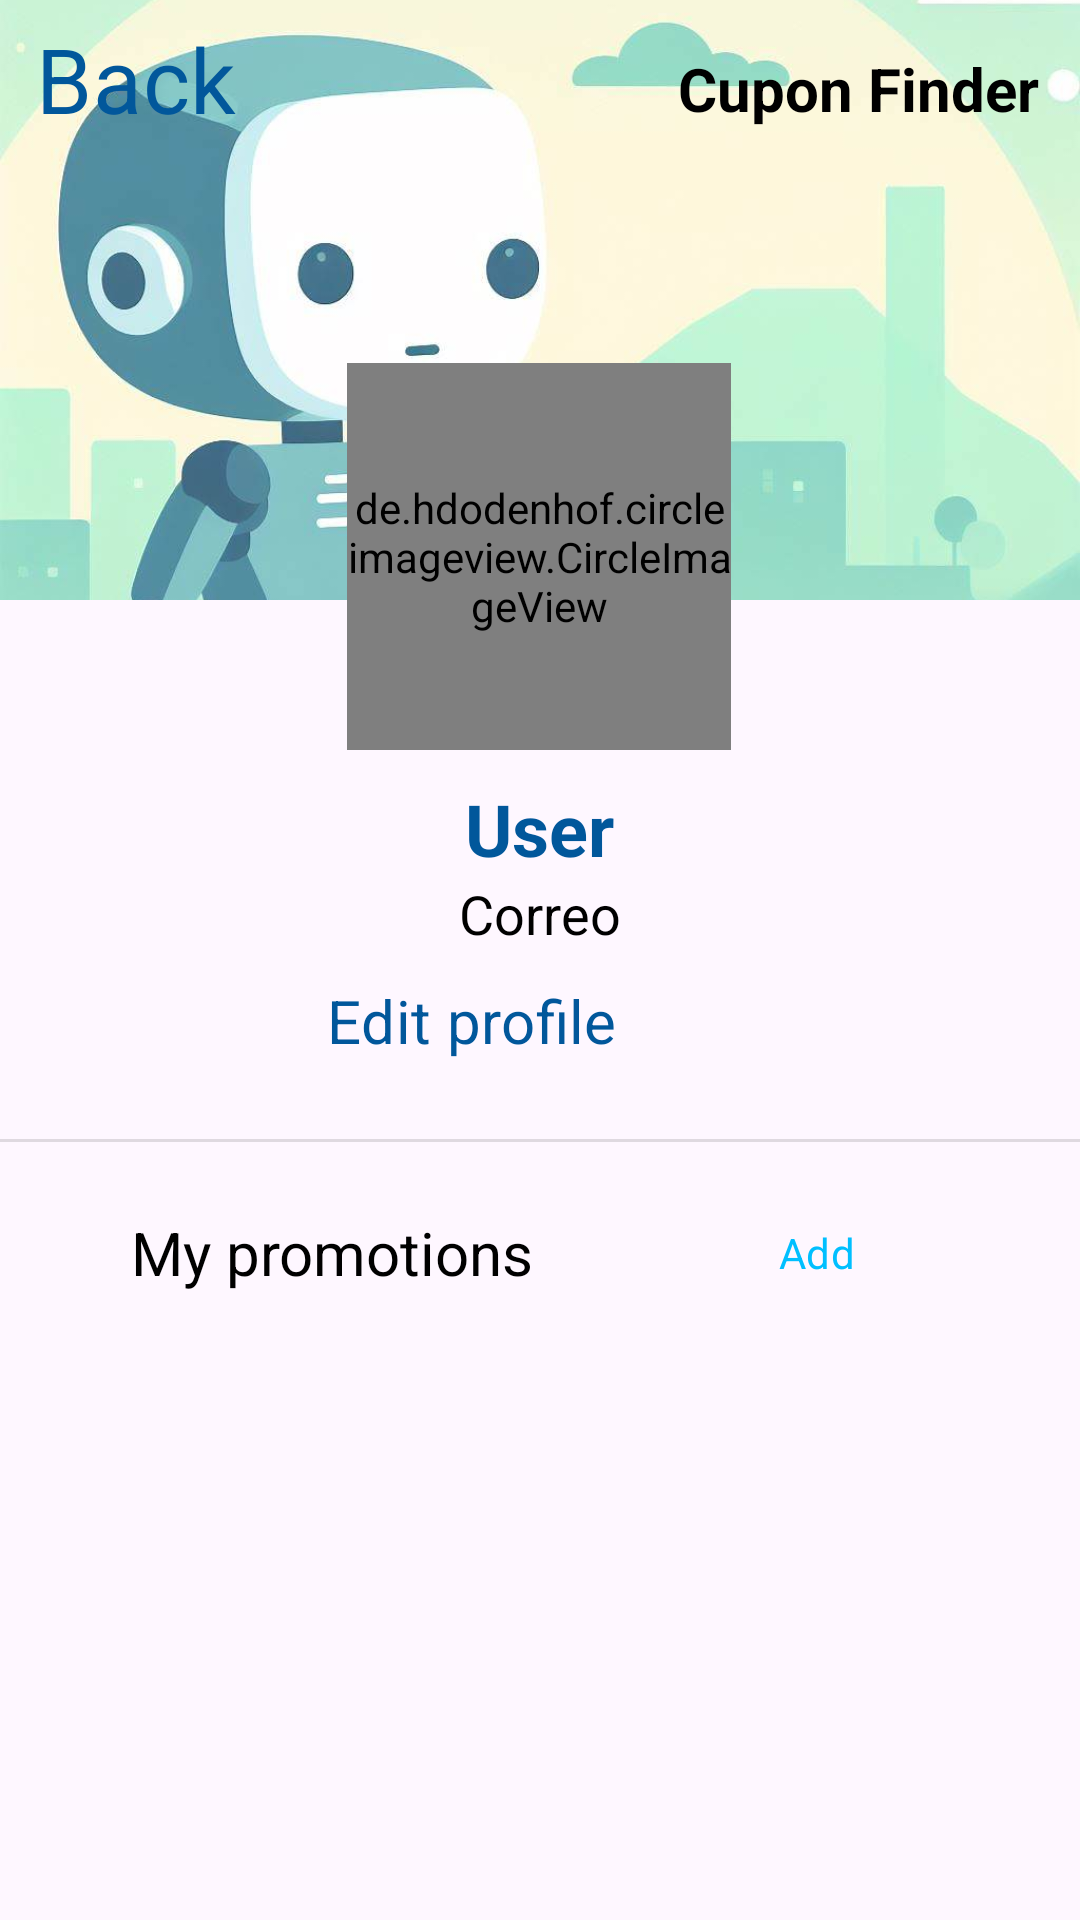

This screen was rendered from an Android layout file. Write that file and the resources it references.
<!-- AndroidManifest.xml: application theme Theme.CuponFinder2 -->
<!-- res/layout/activity_vista_usurio.xml -->
<?xml version="1.0" encoding="utf-8"?>
<androidx.constraintlayout.widget.ConstraintLayout xmlns:android="http://schemas.android.com/apk/res/android"
    xmlns:app="http://schemas.android.com/apk/res-auto"
    xmlns:tools="http://schemas.android.com/tools"
    android:id="@+id/img_pordefecto"
    android:layout_width="match_parent"
    android:layout_height="match_parent"
    android:overScrollMode="ifContentScrolls"
    tools:context=".vistaUsurio">


    <ScrollView
        android:id="@+id/scrollView3"
        android:layout_width="match_parent"
        android:layout_height="match_parent"
        app:layout_constraintBottom_toBottomOf="parent"
        app:layout_constraintEnd_toEndOf="parent"
        app:layout_constraintStart_toStartOf="parent"
        app:layout_constraintTop_toTopOf="parent">

        <LinearLayout
            android:layout_width="match_parent"
            android:layout_height="match_parent"
            android:orientation="vertical"
            tools:ignore="ScrollViewSize">

            <androidx.constraintlayout.widget.ConstraintLayout
                android:layout_width="match_parent"
                android:layout_height="250dp">

                <ImageView
                    android:id="@+id/user_portada"
                    android:layout_width="match_parent"
                    android:layout_height="200dp"
                    android:contentDescription="@string/imagen_portada"
                    android:scaleType="centerCrop"
                    app:layout_constraintEnd_toEndOf="parent"
                    app:layout_constraintHorizontal_bias="0.0"
                    app:layout_constraintStart_toStartOf="parent"
                    app:layout_constraintTop_toTopOf="parent"
                    app:srcCompat="@drawable/fondo_pordefecto"
                    tools:ignore="MissingConstraints" />

                <de.hdodenhof.circleimageview.CircleImageView
                    android:id="@+id/img_perfil_negocio"
                    android:layout_width="128dp"
                    android:layout_height="129dp"
                    android:src="@drawable/perfil_estatico"
                    app:layout_constraintBottom_toBottomOf="parent"
                    app:layout_constraintEnd_toEndOf="parent"
                    app:layout_constraintHorizontal_bias="0.498"
                    app:layout_constraintStart_toStartOf="parent"
                    app:layout_constraintTop_toTopOf="parent"
                    app:layout_constraintVertical_bias="1.0"
                    tools:ignore="MissingConstraints,ImageContrastCheck" />


                <Button
                    android:id="@+id/button8"
                    style="@style/Widget.Material3.Button.TextButton.Icon"
                    android:layout_width="wrap_content"
                    android:layout_height="wrap_content"
                    android:onClick="Regresar"
                    android:text="@string/backUser"
                    android:textColor="@color/light_blue_900"
                    android:textSize="30sp"
                    app:icon="@drawable/ic_regresar"
                    app:iconSize="35dp"
                    app:iconTint="@color/light_blue_900"
                    app:layout_constraintStart_toStartOf="parent"
                    app:layout_constraintTop_toTopOf="parent" />
            </androidx.constraintlayout.widget.ConstraintLayout>

            <TextView
                android:id="@+id/Username"
                android:layout_width="wrap_content"
                android:layout_height="wrap_content"
                android:layout_gravity="center"
                android:layout_marginTop="10dp"
                android:text="@string/userView"
                android:textColor="@color/light_blue_900"
                android:textSize="24sp"
                android:textStyle="bold" />

            <TextView
                android:id="@+id/email"
                android:layout_width="wrap_content"
                android:layout_height="wrap_content"
                android:layout_gravity="center"
                android:text="@string/correoUsuario"
                android:textSize="18sp" />

            <Button
                android:id="@+id/btnEditarPerfil"
                style="@style/Widget.Material3.Button.TextButton.Icon"
                android:layout_width="162dp"
                android:layout_height="53dp"
                android:layout_gravity="center"
                android:gravity="start"
                android:onClick="Editar"
                android:padding="10dp"
                android:text="@string/editar_perfil"
                android:textColor="@color/light_blue_900"
                android:textSize="20sp"
                app:icon="@drawable/ic_edit"
                app:iconSize="30dp"
                app:iconTint="@color/light_blue_900" />

            <View
                android:id="@+id/divider"
                android:layout_width="match_parent"
                android:layout_height="1dp"
                android:layout_marginTop="10dp"
                android:background="?android:attr/listDivider" />

            <LinearLayout
                android:layout_width="match_parent"
                android:layout_height="54dp"
                android:layout_marginStart="10dp"
                android:layout_marginTop="10dp"
                android:layout_marginEnd="10dp"
                android:gravity="center"
                android:orientation="horizontal">

                <TextView
                    android:id="@+id/textView"
                    android:layout_width="wrap_content"
                    android:layout_height="wrap_content"
                    android:text="@string/my_promotionsUser"
                    android:textSize="20sp" />

                <Button
                    android:id="@+id/button7"
                    style="?attr/materialButtonOutlinedStyle"
                    android:layout_width="wrap_content"
                    android:layout_height="match_parent"
                    android:layout_marginStart="50dp"
                    android:onClick="AgregarProm"
                    android:text="@string/addPromotionUserView"
                    android:textColor="@color/azul_brillante"
                    app:icon="@drawable/ic_add"
                    app:iconSize="30dp"
                    app:iconTint="@color/azul_brillante"
                    app:rippleColor="@color/azul_brillante"
                    app:strokeColor="@color/azul_brillante"
                    tools:ignore="TouchTargetSizeCheck,TextContrastCheck" />
            </LinearLayout>

            <androidx.recyclerview.widget.RecyclerView
                android:id="@+id/rvPromosUser"
                android:layout_width="match_parent"
                android:layout_height="match_parent"
                android:layout_margin="20dp" />
            <FrameLayout
                android:id="@+id/noConnectionContainer5"
                android:layout_width="match_parent"
                android:layout_height="wrap_content"
                tools:layout_editor_absoluteY="891dp" />


        </LinearLayout>
    </ScrollView>

    <TextView
        android:id="@+id/textView4"
        android:layout_width="wrap_content"
        android:layout_height="wrap_content"
        android:layout_marginTop="16dp"
        android:text="@string/appName"
        android:textSize="20sp"
        android:textStyle="bold"
        app:layout_constraintEnd_toEndOf="parent"
        app:layout_constraintHorizontal_bias="0.943"
        app:layout_constraintStart_toStartOf="parent"
        app:layout_constraintTop_toTopOf="parent" />


</androidx.constraintlayout.widget.ConstraintLayout>
<!-- resources referenced by this layout -->
<resources>
  <color name="azul_brillante">#00BFFF</color>
  <color name="light_blue_900">#FF01579B</color>
  <!-- drawable fondo_pordefecto: jpg bitmap (drawable, 42142 bytes) -->
  <!-- drawable perfil_estatico: jpg bitmap (drawable, 47135 bytes) -->
  <string name="addPromotionUserView">Add</string>
  <string name="appName">Cupon Finder</string>
  <string name="backUser">Back</string>
  <string name="correoUsuario">Correo</string>
  <string name="editar_perfil">Edit profile</string>
  <string name="imagen_portada" translatable="false">imagen portada</string>
  <string name="my_promotionsUser">My promotions</string>
  <string name="userView">User</string>
  <style name="Theme.CuponFinder2" parent="Base.Theme.CuponFinder2" />
  <style name="Base.Theme.CuponFinder2" parent="Theme.Material3.DayNight.NoActionBar">
          
          
          <item name="android:windowIsTranslucent">true</item>
          <item name="android:textColor">@color/black</item>
          <item name="fontFamily">@font/base</item>
      </style>
  <color name="black">#000000</color>
</resources>
